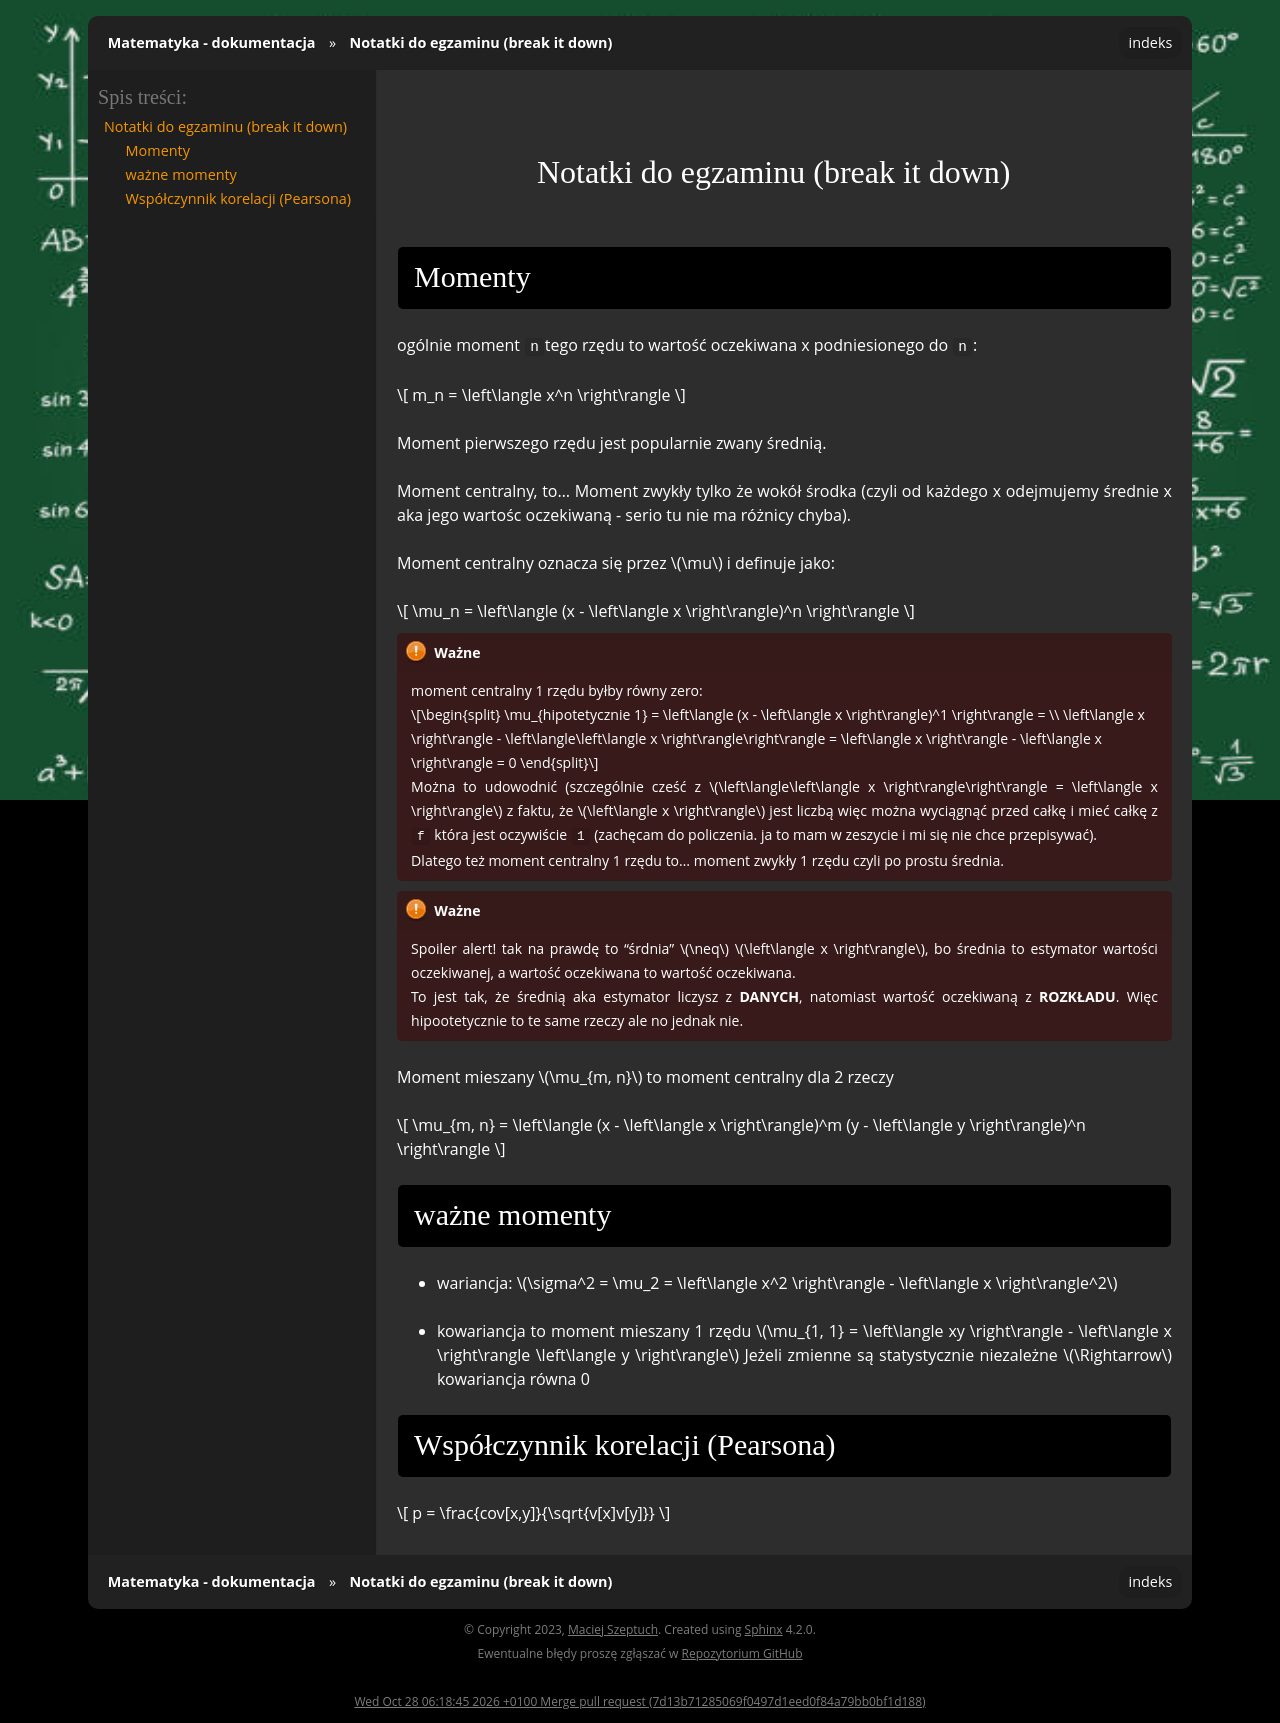

repository: gucio321/matematyka · page: assets/notes/03statystyczna/statystyczna_2025.01.30.html · generator: sphinx

## Notatki do egzaminu (break it down)

### Momenty
ogólnie moment `n`tego rzędu to wartość oczekiwana x podniesionego do `n`:

$$
m_n = \left\langle x^n \right\rangle
$$

Moment pierwszego rzędu jest popularnie zwany średnią.

Moment centralny, to... Moment zwykły tylko że wokół środka (czyli od każdego x odejmujemy średnie x aka jego wartośc oczekiwaną - serio tu nie ma różnicy chyba).

Moment centralny oznacza się przez $\mu$ i definuje jako:

$$
\mu_n = \left\langle (x - \left\langle x \right\rangle)^n \right\rangle
$$

```{important}
moment centralny 1 rzędu byłby równy zero:

$$
\mu_{hipotetycznie 1} = \left\langle (x - \left\langle x \right\rangle)^1 \right\rangle = \\
\left\langle x \right\rangle - \left\langle\left\langle x \right\rangle\right\rangle = 
\left\langle x \right\rangle - \left\langle x \right\rangle = 0
$$

Można to udowodnić (szczególnie cześć z $\left\langle\left\langle x \right\rangle\right\rangle = \left\langle x \right\rangle$ z faktu, że $\left\langle x \right\rangle$ jest liczbą więc można
wyciągnąć przed całkę i mieć całkę z `f` która jest oczywiście `1` (zachęcam do policzenia. ja to mam w zeszycie i mi się nie chce przepisywać).

Dlatego też moment centralny 1 rzędu to... moment zwykły 1 rzędu czyli po prostu średnia.
```

```{important}
Spoiler alert! tak na prawdę to "śrdnia" $\neq$ $\left\langle x \right\rangle$,
bo średnia to estymator wartości oczekiwanej, a wartość oczekiwana to wartość oczekiwana.

To jest tak, że średnią aka estymator liczysz z **DANYCH**, natomiast wartość oczekiwaną z **ROZKŁADU**.
Więc hipootetycznie to te same rzeczy ale no jednak nie.
```

Moment mieszany $\mu_{m, n}$ to moment centralny dla 2 rzeczy

$$
\mu_{m, n} = \left\langle (x - \left\langle x \right\rangle)^m (y - \left\langle y \right\rangle)^n \right\rangle
$$

### ważne momenty

- wariancja: $\sigma^2 = \mu_2 = \left\langle x^2 \right\rangle - \left\langle x \right\rangle^2$
- kowariancja to moment mieszany 1 rzędu $\mu_{1, 1} = \left\langle xy \right\rangle - \left\langle x \right\rangle \left\langle y \right\rangle$
Jeżeli zmienne są statystycznie niezależne $\Rightarrow$ kowariancja równa 0


### Współczynnik korelacji (Pearsona)

$$
p = \frac{cov[x,y]}{\sqrt{v[x]v[y]}}
$$
